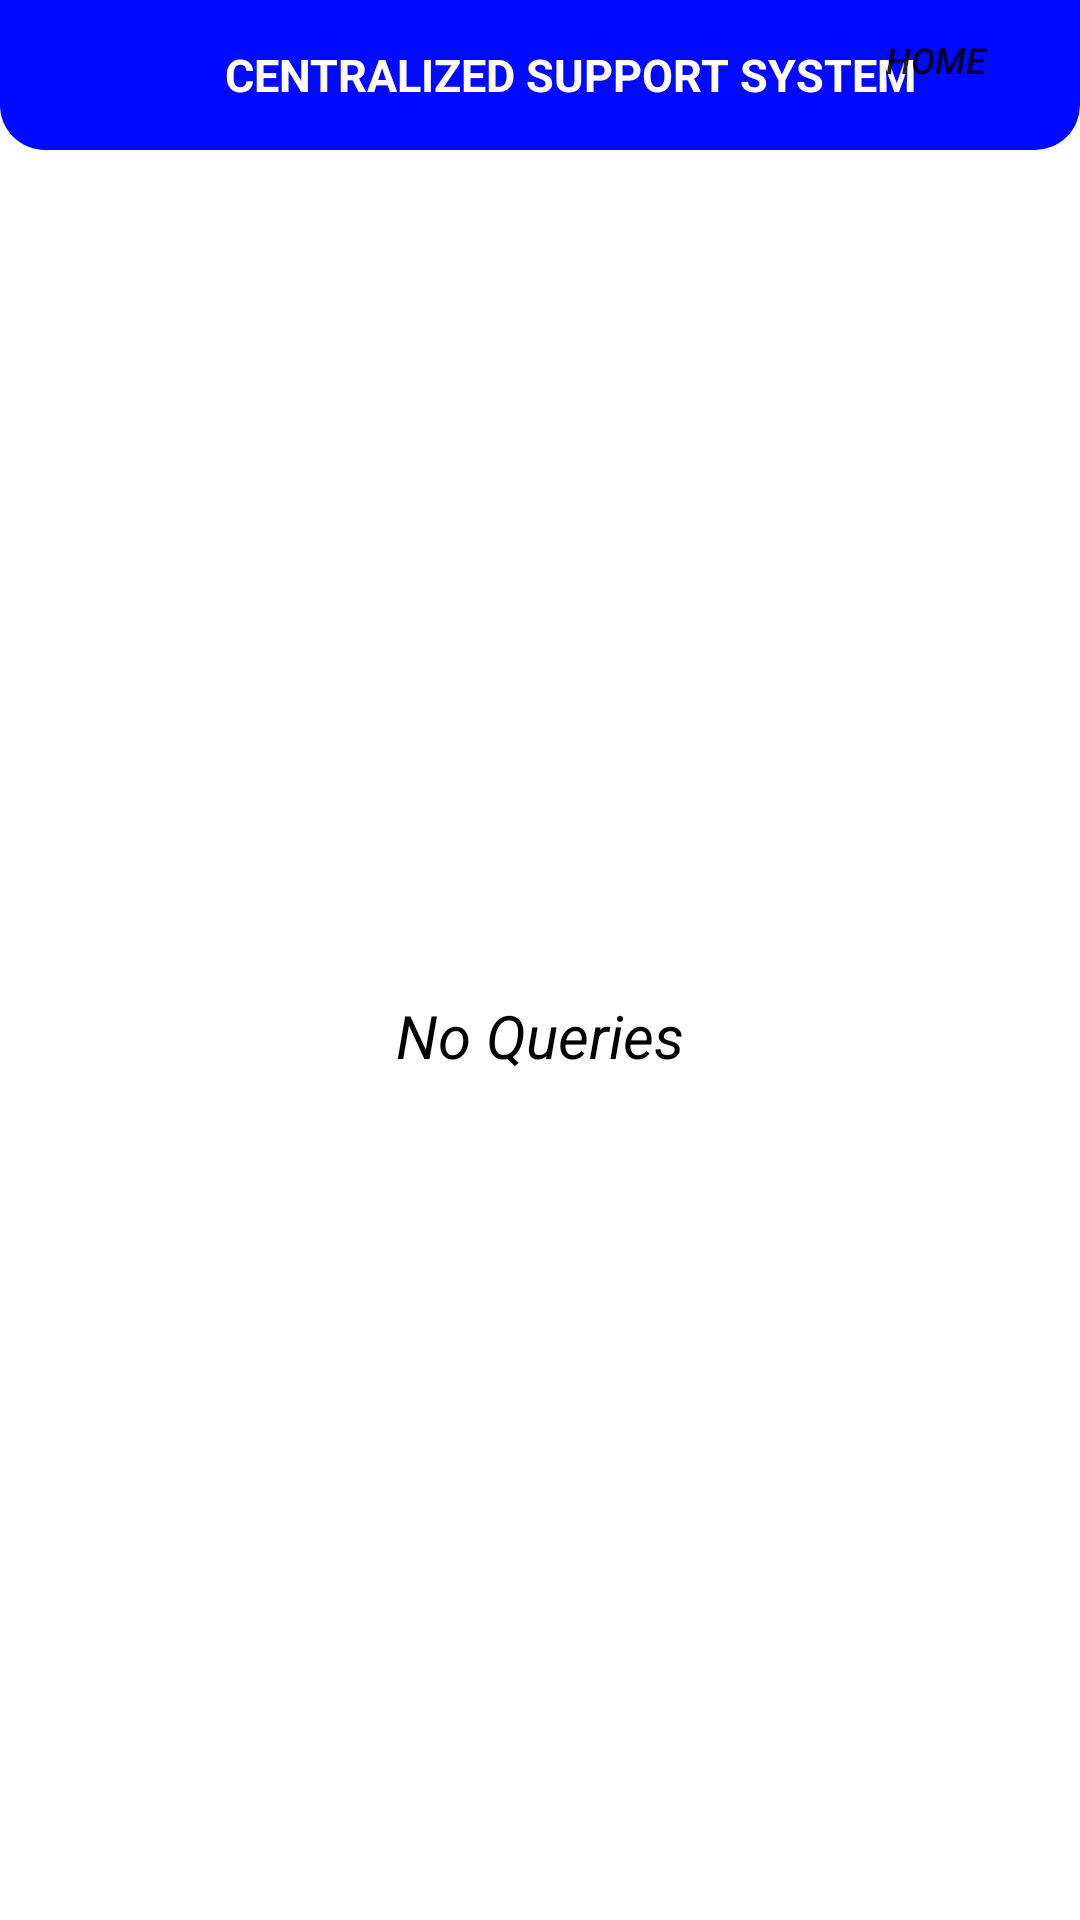

Layout XML and referenced resources for this Android screen:
<!-- AndroidManifest.xml: application theme Theme.CSSApplication -->
<!-- res/layout/activity_queries_menu.xml -->
<?xml version="1.0" encoding="utf-8"?>
<androidx.constraintlayout.widget.ConstraintLayout xmlns:android="http://schemas.android.com/apk/res/android"
    xmlns:app="http://schemas.android.com/apk/res-auto"
    xmlns:tools="http://schemas.android.com/tools"
    android:layout_width="match_parent"
    android:layout_height="match_parent"
    tools:context=".queries_menu">

    <LinearLayout
        android:id="@+id/linearLayout2"
        android:layout_width="match_parent"
        android:layout_height="50dp"
        android:background="@drawable/background_home">


        <ImageView
            android:layout_width="40dp"
            android:layout_height="40dp"
            android:layout_gravity="center_vertical|center_horizontal"
            android:layout_marginLeft="20dp"
            android:src="@drawable/logo" />


        <TextView
            android:layout_width="250dp"
            android:layout_height="wrap_content"
            android:layout_gravity="center"
            android:layout_marginLeft="15dp"
            android:text="CENTRALIZED SUPPORT SYSTEM"
            android:textColor="@color/white"
            android:textSize="15dp"
            android:textStyle="bold" />


    </LinearLayout>

    <TextView
        android:layout_width="wrap_content"
        android:layout_height="wrap_content"
        android:layout_gravity="center"
        android:text="No Queries"
        android:textColor="@color/black"
        android:textSize="20dp"
        android:textStyle="italic"
        app:layout_constraintBottom_toBottomOf="parent"
        app:layout_constraintEnd_toEndOf="parent"
        app:layout_constraintStart_toStartOf="parent"
        app:layout_constraintTop_toBottomOf="@+id/linearLayout2" />

    <Button
        android:id="@+id/buttonqueriesback"
        android:onClick="queriehomebutton"
        android:layout_width="70dp"
        android:layout_height="40dp"
        android:background="@drawable/button_login"
        android:text="HOME"
        android:textStyle="italic"
        android:textSize="12dp"
        app:backgroundTint="@null"
        app:layout_constraintEnd_toEndOf="parent"
        app:layout_constraintHorizontal_bias="0.955"
        app:layout_constraintStart_toStartOf="parent"
        tools:layout_editor_absoluteY="665dp" />


</androidx.constraintlayout.widget.ConstraintLayout>
<!-- resources referenced by this layout -->
<resources>
  <color name="black">#FF000000</color>
  <color name="white">#FFFFFFFF</color>
  <!-- drawable background_home (drawable) -->
  <?xml version="1.0" encoding="utf-8"?>
  <shape xmlns:android="http://schemas.android.com/apk/res/android"
      android:shape="rectangle">
  
      <solid android:color="@color/blue"/>
      <corners
          android:bottomLeftRadius="15dp"
          android:bottomRightRadius="15dp"/>
  
  </shape>
  <!-- drawable logo: png bitmap (mipmap-hdpi, 5079 bytes) -->
  <style name="Theme.CSSApplication" parent="Theme.MaterialComponents.DayNight.NoActionBar">
          
          <item name="colorPrimary">@color/purple_500</item>
          <item name="colorPrimaryVariant">@color/purple_700</item>
          <item name="colorOnPrimary">@color/white</item>
          
          <item name="colorSecondary">@color/teal_200</item>
          <item name="colorSecondaryVariant">@color/teal_700</item>
          <item name="colorOnSecondary">@color/black</item>
          
          <item name="android:statusBarColor" tools:targetApi="l">?attr/colorPrimaryVariant</item>
          
      </style>
  <color name="blue">#0009ff</color>
  <color name="purple_500">#FF6200EE</color>
  <color name="purple_700">@color/blue</color>
  <color name="teal_200">#FF03DAC5</color>
  <color name="teal_700">#FF018786</color>
</resources>
